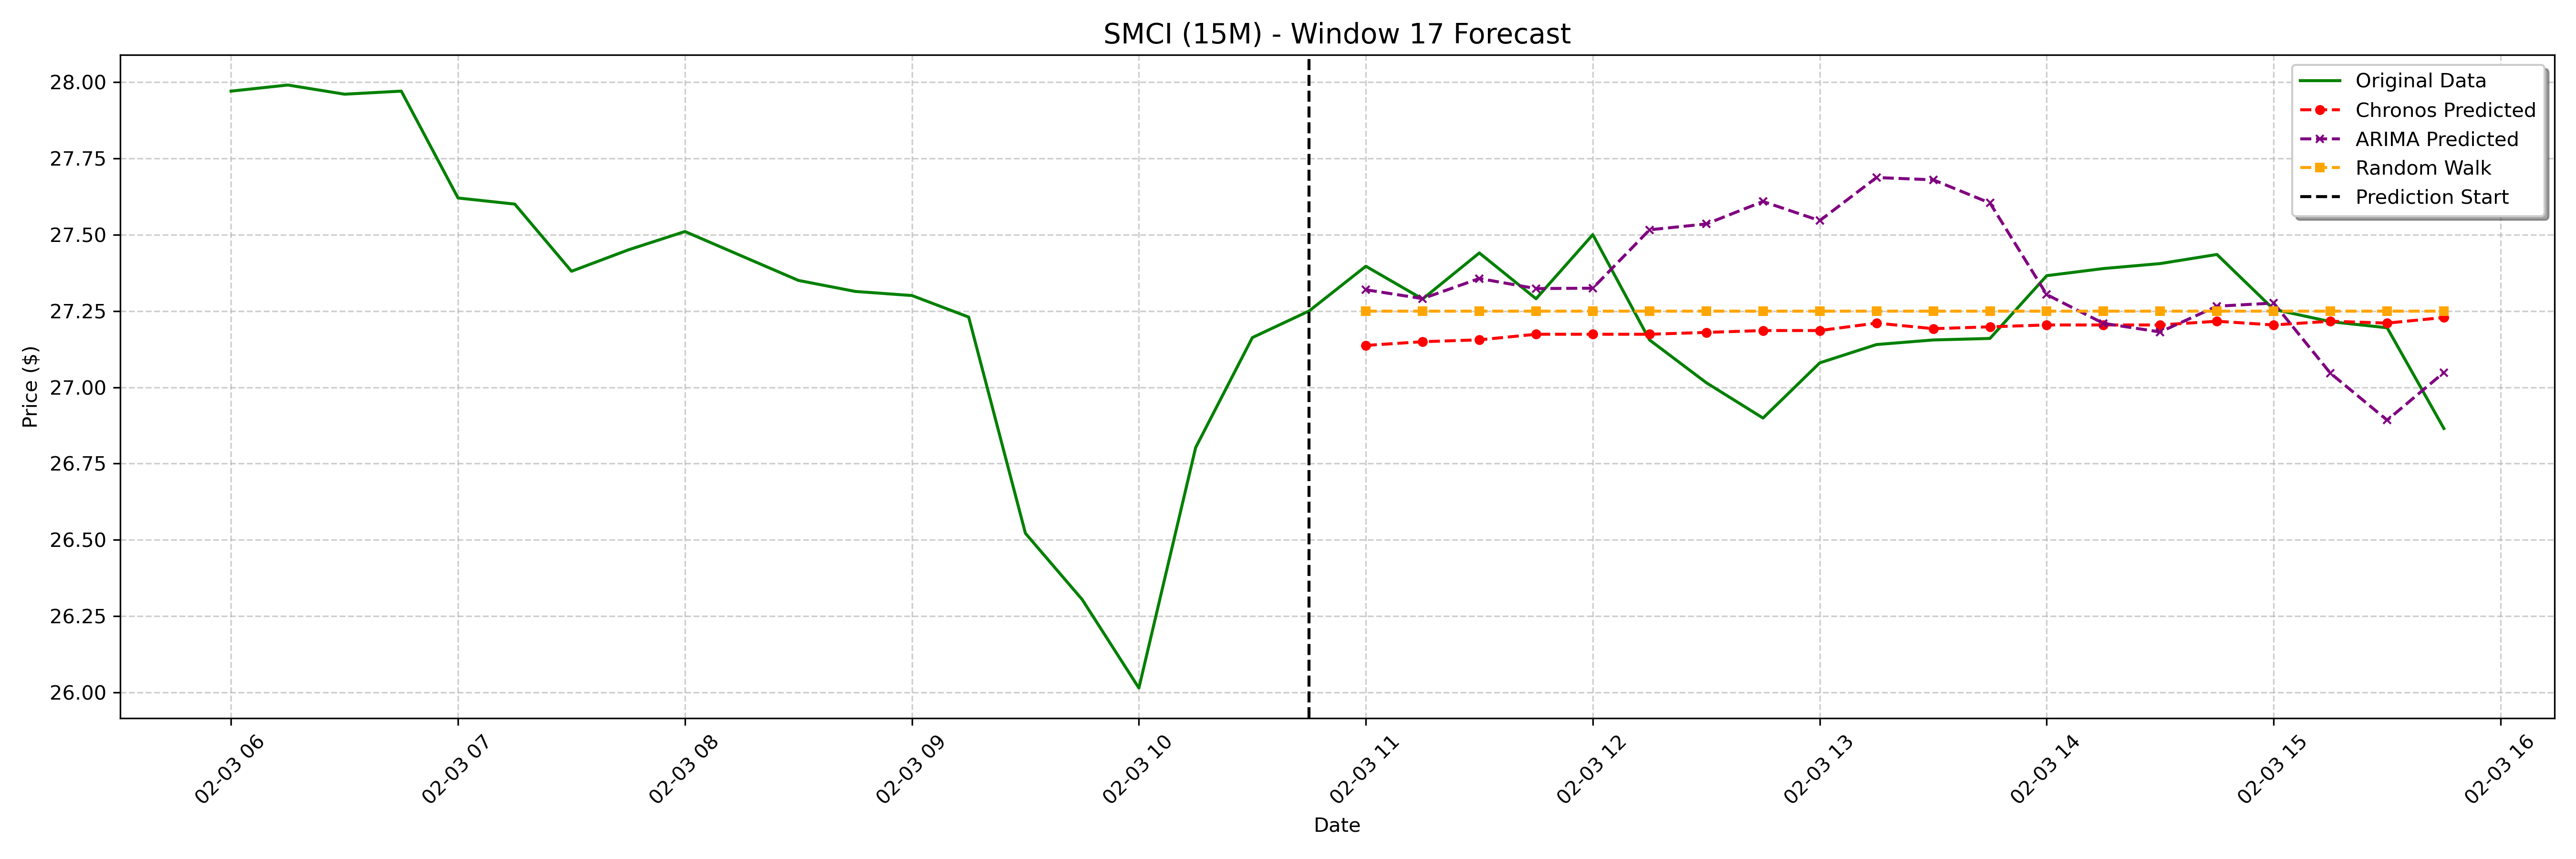

Source data for this figure (header and first rows):
date, actual, chronos_forecast, arima_forecast, random_walk_forecast
2025-02-03 11:00:00-05:00, 27.4, 27.14, 27.32, 27.25
2025-02-03 11:15:00-05:00, 27.29, 27.15, 27.29, 27.25
2025-02-03 11:30:00-05:00, 27.44, 27.16, 27.36, 27.25
2025-02-03 11:45:00-05:00, 27.29, 27.17, 27.32, 27.25
2025-02-03 12:00:00-05:00, 27.5, 27.17, 27.32, 27.25
2025-02-03 12:15:00-05:00, 27.16, 27.17, 27.52, 27.25
2025-02-03 12:30:00-05:00, 27.02, 27.18, 27.53, 27.25
2025-02-03 12:45:00-05:00, 26.9, 27.19, 27.61, 27.25
2025-02-03 13:00:00-05:00, 27.08, 27.19, 27.55, 27.25
2025-02-03 13:15:00-05:00, 27.14, 27.21, 27.69, 27.25
2025-02-03 13:30:00-05:00, 27.16, 27.19, 27.68, 27.25
2025-02-03 13:45:00-05:00, 27.16, 27.2, 27.6, 27.25
2025-02-03 14:00:00-05:00, 27.37, 27.2, 27.3, 27.25
2025-02-03 14:15:00-05:00, 27.39, 27.2, 27.21, 27.25
2025-02-03 14:30:00-05:00, 27.41, 27.2, 27.18, 27.25
2025-02-03 14:45:00-05:00, 27.43, 27.22, 27.27, 27.25
2025-02-03 15:00:00-05:00, 27.26, 27.2, 27.28, 27.25
2025-02-03 15:15:00-05:00, 27.21, 27.22, 27.05, 27.25
2025-02-03 15:30:00-05:00, 27.2, 27.21, 26.89, 27.25
2025-02-03 15:45:00-05:00, 26.86, 27.23, 27.05, 27.25
